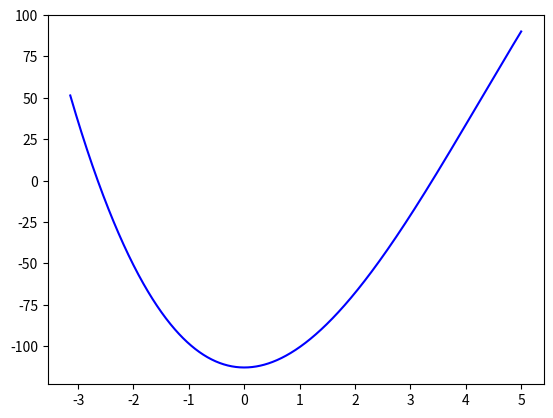

Python code for this plot:
"""Secante (metodo controlado por iteracion y por cota)"""

import matplotlib.pyplot as plt
import numpy as np
from scipy import optimize

R = 4.25    #Radio del tanque
N = 6       #Cantidad de iontegrantes
S = 20      #Suma ultimo digito del padron

def f(x):
  return((np.pi*x**2*(3*R-x)/3)-(np.pi*4*R**3*S)/(3*N*9.5))

"""
#Usar x = np.linspace(-np.pi, np.pi, 1000)
#Rango para semilla por biseccion de 0 a np.pi/2
def f(x):
    return (np.cos(x)-x)
"""

def biseccion_x_iteracion(f, a, b, iteracion_max, mostrar_tabla=False):

    if f(a)*f(b) >= 0:
        raise Exception("f(a) y f(b) deben tener diferente signo")    

    medio = (b - a)/2 + a
    
    for i in range(1, iteracion_max+1):
        f_a = f(a)
        f_b = f(b)
        f_medio = f(medio)
        
        if mostrar_tabla:
            print("Iter:{0}  |  a:{1}  |  b:{2}  |  f(a):{3}  |  f(b):{4}  |  f(medio){5}".format(i, a, b, f(a), f(b), f(medio)))
        
        #Verificacion del caso limite donde la raiz cae en algun extremo
        if f_a == 0: return a, i
        if f_b == 0: return b, i
        if f_medio == 0: return medio, i
        
        if (f_a * f_medio) < 0:
            b = medio
            medio = (b - a)/2 + a
            #print("a:{0}  |  b:{1}  |  f(a):{2}  |  f(b):{3}".format(a, b, f_a, f_b))
        elif (f_b * f_medio) < 0:
            a = medio
            medio = (b - a)/2 + a
            #print("a:{0}  |  b:{1}  |  f(a):{2}  |  f(b):{3}".format(a, b, f_a, f_b))
            
    return medio, i


def secante_x_cota(f,p0, p1, cota_max, mostrar_tabla=False):
    n = 0
    cota = abs(p1 - p0)
    p = p0
    
    while cota > cota_max:
        
        if mostrar_tabla:
            print("Iter:", n, " Valor:", p1, "  ", "  |pn-pn-1|:", cota )
        
        p = p0 - f(p0)*(p0-p1) / (f(p0)-f(p1)) 
        cota = abs(p1 - p0)
        p1 = p0
        p0 = p
        n += 1
        
    return p


def secante_x_iteracion(f,p0, p1, iteracion_max, mostrar_tabla=False):
    n = 0
    cota = abs(p1 - p0)
    p = p0
    
    for i in range(1, iteracion_max+1):
        
        if mostrar_tabla:
            print("Iter:", n, " Valor:", p1, "  ", "  |pn-pn-1|:", cota )
        
        p = p0 - f(p0)*(p0-p1) / (f(p0)-f(p1)) 
        cota = abs(p1 - p0)
        p1 = p0
        p0 = p
        n += 1

    return p


def main():
    #Graifco la funcion pedida
    x = np.linspace(-np.pi, 5, 1000)
    plt.plot(x, f(x), "blue")
    plt.show()
    
    print("Resultado optimize.brentq: ", optimize.brentq(f, 0, 4))
    #p0, i = biseccion_x_iteracion(f, 0, np.pi/2, 1)
    #p1, i = biseccion_x_iteracion(f, 0, np.pi/2, 2)
    p0, i = biseccion_x_iteracion(f, 0, 4, 1)
    p1, i = biseccion_x_iteracion(f, 0, 4, 2)
    print("P0={0}   |   P1={1}".format(p0, p1))

    #Con una cota menor a 1e-15, el denominador del cociente de la 
    #aproximacion de la derivada se va a infinito
    root = secante_x_cota(f, np.pi/4, 0.5, 1e-15, True)
    print("Secante x cota: ", root)
    
    #Con mas de 6 iteraciones (de 0 a 5), el denominador del cociente de la
    #aproximacion de la derivada se va a infinito
    root = secante_x_iteracion(f, np.pi/4, 0.5, 8, True)     
    print("Secante x iteracion: ", root)

main()